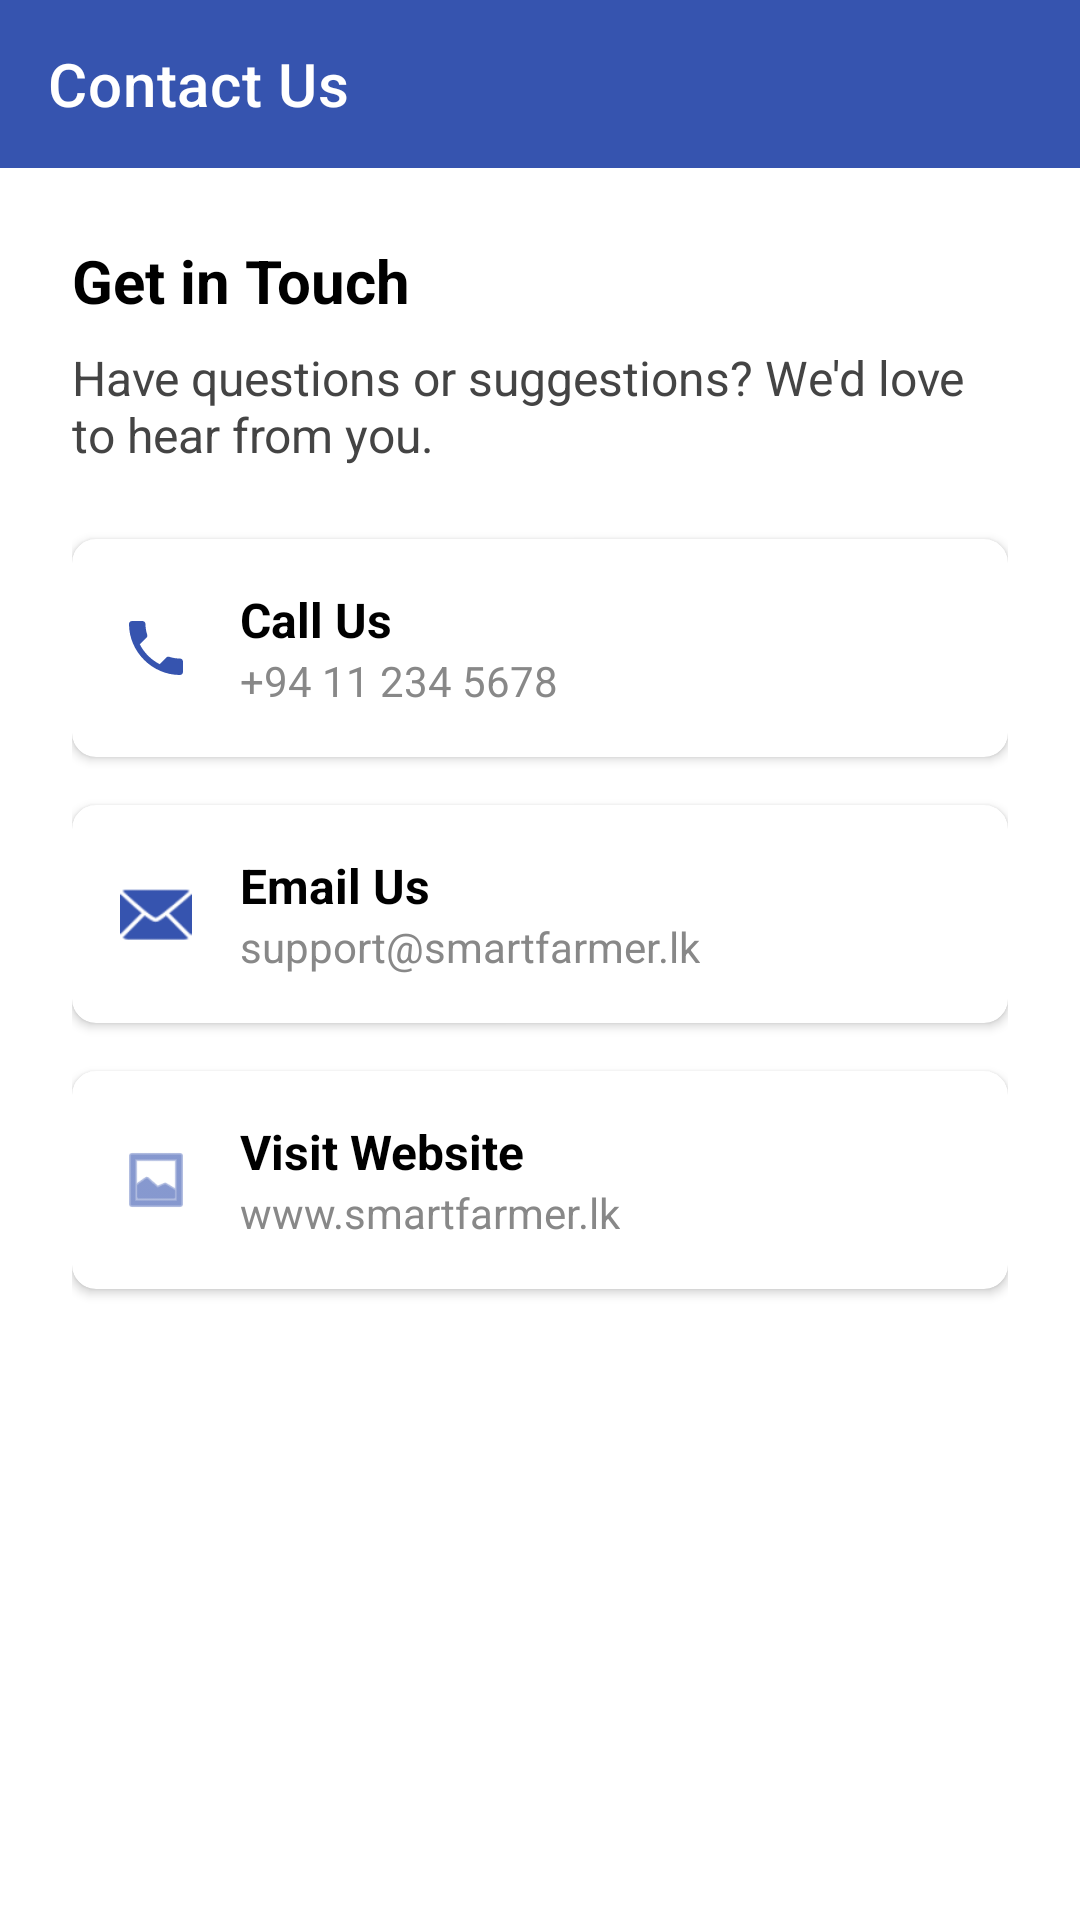

This screen was rendered from an Android layout file. Write that file and the resources it references.
<!-- AndroidManifest.xml: application theme Theme.SmartFarmer -->
<!-- res/layout/activity_contact_us.xml -->
<?xml version="1.0" encoding="utf-8"?>
<androidx.coordinatorlayout.widget.CoordinatorLayout xmlns:android="http://schemas.android.com/apk/res/android"
    xmlns:app="http://schemas.android.com/apk/res-auto"
    android:layout_width="match_parent"
    android:layout_height="match_parent"
    android:background="@color/white">

    <com.google.android.material.appbar.AppBarLayout
        android:layout_width="match_parent"
        android:layout_height="wrap_content"
        app:elevation="0dp">

        <com.google.android.material.appbar.MaterialToolbar
            android:id="@+id/toolbarContact"
            android:layout_width="match_parent"
            android:layout_height="?attr/actionBarSize"
            android:background="@color/ocean_blue"
            app:navigationIcon="@drawable/ic_back"
            app:title="@string/contact_us"
            app:titleTextColor="@color/white" />

    </com.google.android.material.appbar.AppBarLayout>

    <androidx.core.widget.NestedScrollView
        android:layout_width="match_parent"
        android:layout_height="match_parent"
        app:layout_behavior="@string/appbar_scrolling_view_behavior">

        <LinearLayout
            android:layout_width="match_parent"
            android:layout_height="wrap_content"
            android:orientation="vertical"
            android:padding="24dp">

            <TextView
                android:layout_width="match_parent"
                android:layout_height="wrap_content"
                android:text="@string/get_in_touch"
                android:textColor="@color/black"
                android:textSize="20sp"
                android:textStyle="bold"
                android:layout_marginBottom="8dp"/>

            <TextView
                android:layout_width="match_parent"
                android:layout_height="wrap_content"
                android:text="@string/contact_subtitle"
                android:textColor="@color/dark_gray"
                android:textSize="16sp"
                android:layout_marginBottom="24dp"/>

            <com.google.android.material.card.MaterialCardView
                android:id="@+id/cardCall"
                android:layout_width="match_parent"
                android:layout_height="wrap_content"
                android:layout_marginBottom="16dp"
                app:cardCornerRadius="8dp"
                app:cardElevation="2dp"
                android:background="?attr/selectableItemBackground"
                android:clickable="true"
                android:focusable="true">

                <LinearLayout
                    android:layout_width="match_parent"
                    android:layout_height="wrap_content"
                    android:orientation="horizontal"
                    android:padding="16dp"
                    android:gravity="center_vertical">

                    <ImageView
                        android:layout_width="24dp"
                        android:layout_height="24dp"
                        android:src="@drawable/ic_phone"
                        app:tint="@color/ocean_blue"
                        android:contentDescription="@string/call_us" />

                    <LinearLayout
                        android:layout_width="0dp"
                        android:layout_height="wrap_content"
                        android:layout_weight="1"
                        android:layout_marginStart="16dp"
                        android:orientation="vertical">

                        <TextView
                            android:layout_width="wrap_content"
                            android:layout_height="wrap_content"
                            android:text="@string/call_us"
                            android:textColor="@color/black"
                            android:textSize="16sp"
                            android:textStyle="bold" />

                        <TextView
                            android:layout_width="wrap_content"
                            android:layout_height="wrap_content"
                            android:text="+94 11 234 5678"
                            android:textColor="@color/gray"
                            android:textSize="14sp" />
                    </LinearLayout>
                </LinearLayout>
            </com.google.android.material.card.MaterialCardView>

            <com.google.android.material.card.MaterialCardView
                android:id="@+id/cardEmail"
                android:layout_width="match_parent"
                android:layout_height="wrap_content"
                android:layout_marginBottom="16dp"
                app:cardCornerRadius="8dp"
                app:cardElevation="2dp"
                android:background="?attr/selectableItemBackground"
                android:clickable="true"
                android:focusable="true">

                <LinearLayout
                    android:layout_width="match_parent"
                    android:layout_height="wrap_content"
                    android:orientation="horizontal"
                    android:padding="16dp"
                    android:gravity="center_vertical">

                    <ImageView
                        android:layout_width="24dp"
                        android:layout_height="24dp"
                        android:src="@android:drawable/ic_dialog_email"
                        app:tint="@color/ocean_blue"
                        android:contentDescription="@string/email_us" />

                    <LinearLayout
                        android:layout_width="0dp"
                        android:layout_height="wrap_content"
                        android:layout_weight="1"
                        android:layout_marginStart="16dp"
                        android:orientation="vertical">

                        <TextView
                            android:layout_width="wrap_content"
                            android:layout_height="wrap_content"
                            android:text="@string/email_us"
                            android:textColor="@color/black"
                            android:textSize="16sp"
                            android:textStyle="bold" />

                        <TextView
                            android:layout_width="wrap_content"
                            android:layout_height="wrap_content"
                            android:text="support@smartfarmer.lk"
                            android:textColor="@color/gray"
                            android:textSize="14sp" />
                    </LinearLayout>
                </LinearLayout>
            </com.google.android.material.card.MaterialCardView>

            <com.google.android.material.card.MaterialCardView
                android:id="@+id/cardWebsite"
                android:layout_width="match_parent"
                android:layout_height="wrap_content"
                android:layout_marginBottom="16dp"
                app:cardCornerRadius="8dp"
                app:cardElevation="2dp"
                android:background="?attr/selectableItemBackground"
                android:clickable="true"
                android:focusable="true">

                <LinearLayout
                    android:layout_width="match_parent"
                    android:layout_height="wrap_content"
                    android:orientation="horizontal"
                    android:padding="16dp"
                    android:gravity="center_vertical">

                    <ImageView
                        android:layout_width="24dp"
                        android:layout_height="24dp"
                        android:src="@android:drawable/ic_menu_gallery"
                        app:tint="@color/ocean_blue"
                        android:contentDescription="@string/visit_website" />

                    <LinearLayout
                        android:layout_width="0dp"
                        android:layout_height="wrap_content"
                        android:layout_weight="1"
                        android:layout_marginStart="16dp"
                        android:orientation="vertical">

                        <TextView
                            android:layout_width="wrap_content"
                            android:layout_height="wrap_content"
                            android:text="@string/visit_website"
                            android:textColor="@color/black"
                            android:textSize="16sp"
                            android:textStyle="bold" />

                        <TextView
                            android:layout_width="wrap_content"
                            android:layout_height="wrap_content"
                            android:text="www.smartfarmer.lk"
                            android:textColor="@color/gray"
                            android:textSize="14sp" />
                    </LinearLayout>
                </LinearLayout>
            </com.google.android.material.card.MaterialCardView>

        </LinearLayout>
    </androidx.core.widget.NestedScrollView>

</androidx.coordinatorlayout.widget.CoordinatorLayout>
<!-- resources referenced by this layout -->
<resources>
  <color name="black">#000000</color>
  <color name="dark_gray">#444444</color>
  <color name="gray">#888888</color>
  <color name="ocean_blue">#3654AF</color>
  <color name="white">#FFFFFF</color>
  <!-- drawable ic_phone (drawable) -->
  <vector xmlns:android="http://schemas.android.com/apk/res/android"
      android:width="24dp"
      android:height="24dp"
      android:viewportWidth="24"
      android:viewportHeight="24">
      <path
          android:fillColor="#666666"
          android:pathData="M6.62,10.79c1.44,2.83 3.76,5.14 6.59,6.59l2.2,-2.2c0.27,-0.27 0.67,-0.36 1.02,-0.24c1.12,0.37 2.33,0.57 3.57,0.57c0.55,0 1,0.45 1,1V20c0,0.55 -0.45,1 -1,1C10.75,21 3,13.25 3,4c0,-0.55 0.45,-1 1,-1h3.5c0.55,0 1,0.45 1,1c0,1.25 0.2,2.45 0.57,3.57c0.11,0.35 0.02,0.75 -0.25,1.02L6.62,10.79z"/>
  </vector>
  <string name="call_us">Call Us</string>
  <string name="contact_subtitle">Have questions or suggestions? We\'d love to hear from you.</string>
  <string name="contact_us">Contact Us</string>
  <string name="email_us">Email Us</string>
  <string name="get_in_touch">Get in Touch</string>
  <string name="visit_website">Visit Website</string>
  <style name="Theme.SmartFarmer" parent="Theme.MaterialComponents.Light.NoActionBar">
          <item name="colorPrimary">@color/ocean_blue</item>
          <item name="colorPrimaryVariant">@color/ocean_blue_dark</item>
          <item name="colorOnPrimary">@color/white</item>
          <item name="colorSecondary">@color/ocean_blue</item>
          <item name="colorOnSecondary">@color/white</item>
          <item name="android:statusBarColor">@color/ocean_blue</item>
          <item name="android:windowLightStatusBar">false</item>
          <item name="android:navigationBarColor">@color/black</item>
          <item name="android:windowBackground">@color/white</item>
      </style>
  <color name="ocean_blue_dark">#2B51C1</color>
</resources>
